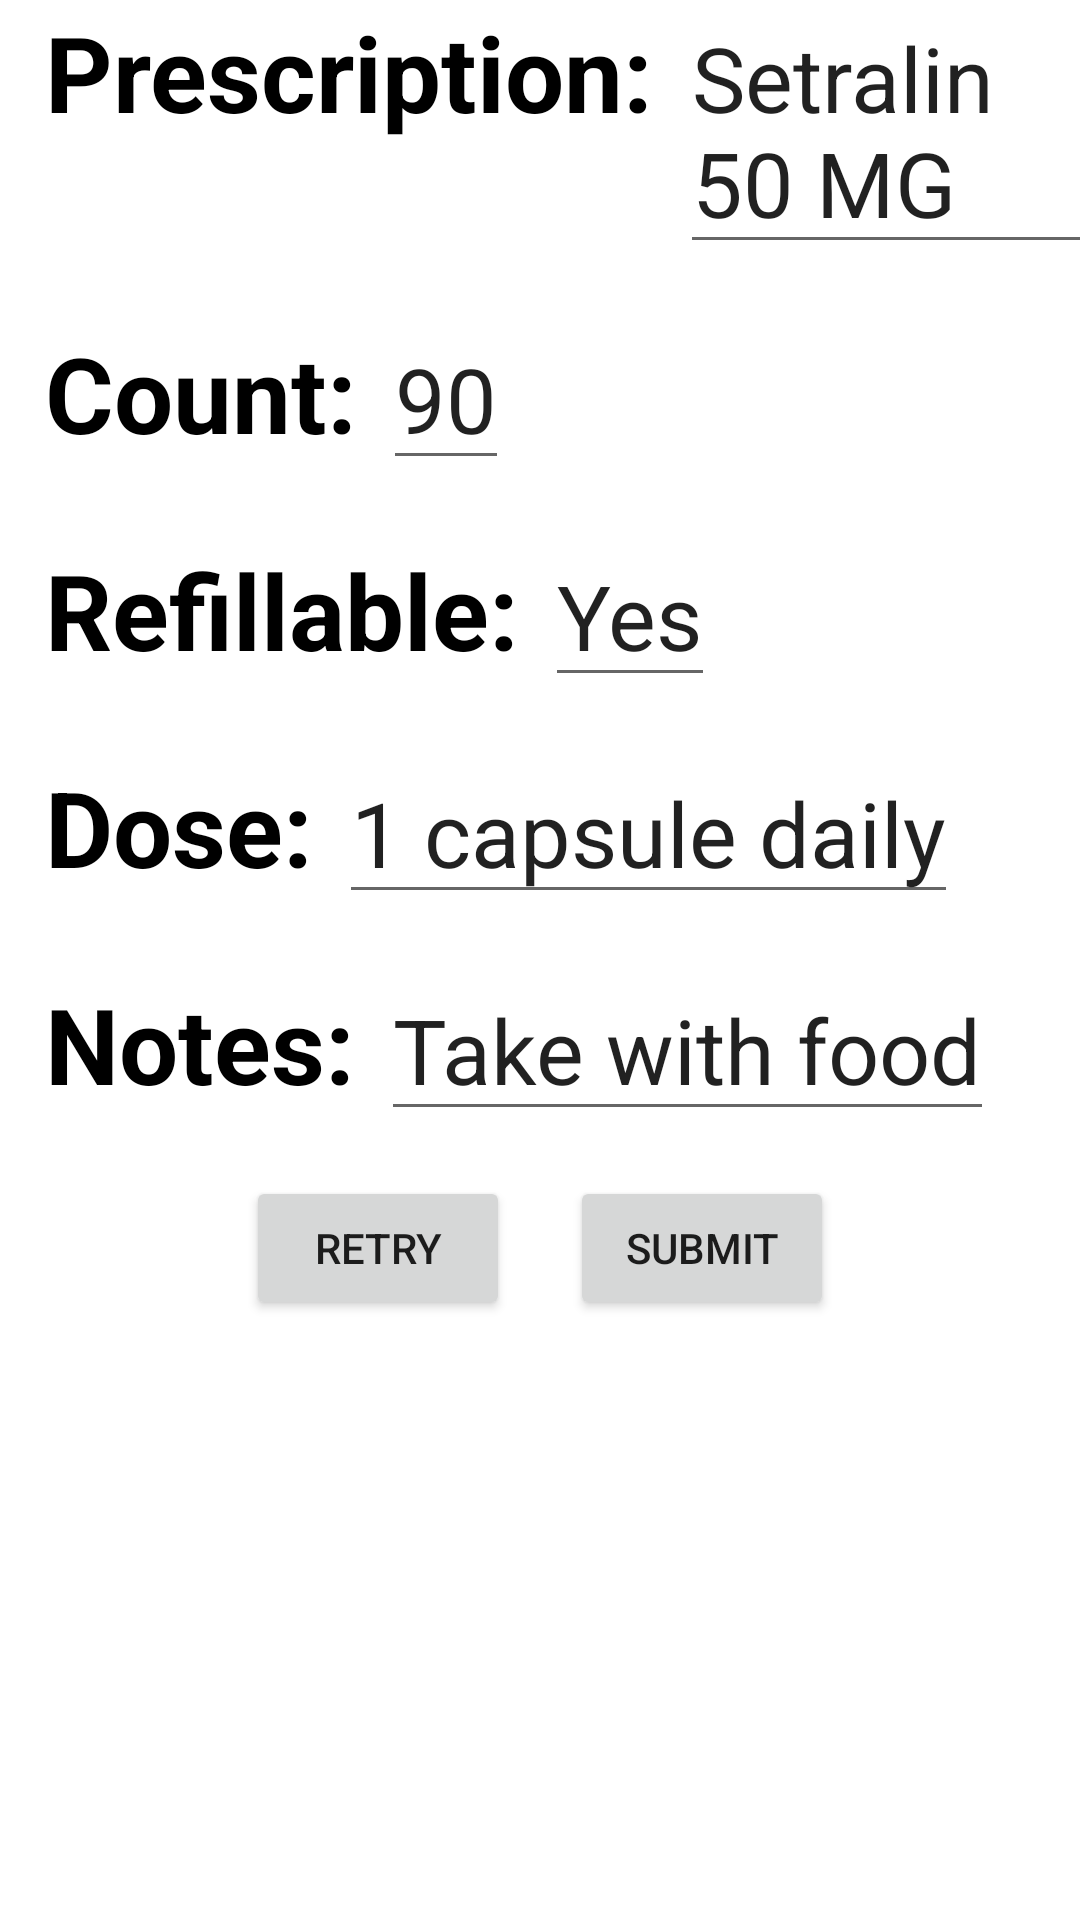

The Android layout XML behind this screen, and the referenced resources:
<!-- AndroidManifest.xml: application theme Theme.ScanImageToText -->
<!-- res/layout/manual_entry.xml -->
<?xml version="1.0" encoding="utf-8"?>
<androidx.constraintlayout.widget.ConstraintLayout xmlns:android="http://schemas.android.com/apk/res/android"
    xmlns:app="http://schemas.android.com/apk/res-auto"
    xmlns:tools="http://schemas.android.com/tools"
    android:layout_width="match_parent"
    android:layout_height="match_parent"
    tools:context=".ManualEntry">

    <LinearLayout
        android:layout_width="wrap_content"
        android:layout_height="wrap_content"
        app:layout_constraintBottom_toTopOf="@+id/countLayout"
        app:layout_constraintStart_toStartOf="parent"
        android:layout_margin="15dp">

        <TextView
            android:layout_width="wrap_content"
            android:layout_height="wrap_content"
            android:text="Prescription: "
            android:textSize="35dp"
            android:textColor="@color/black"
            android:textStyle="bold"/>

        <EditText
            android:layout_width="wrap_content"
            android:layout_height="wrap_content"
            android:text="Setralin 50 MG"
            android:textSize="30dp"/>
    </LinearLayout>

    <LinearLayout
        android:id="@+id/countLayout"
        android:layout_width="wrap_content"
        android:layout_height="wrap_content"
        app:layout_constraintBottom_toTopOf="@+id/refillable"
        app:layout_constraintStart_toStartOf="parent"
        android:layout_margin="15dp">

        <TextView
            android:id="@+id/textView"
            android:layout_width="wrap_content"
            android:layout_height="wrap_content"
            android:text="Count: "
            android:textSize="35dp"
            android:textColor="@color/black"
            android:textStyle="bold"/>

        <EditText
            android:layout_width="wrap_content"
            android:layout_height="wrap_content"
            android:text="90"
            android:textSize="30dp"/>
    </LinearLayout>

    <LinearLayout
        android:id="@+id/refillable"
        android:layout_width="wrap_content"
        android:layout_height="wrap_content"
        app:layout_constraintBottom_toTopOf="@+id/doseInfo"
        app:layout_constraintStart_toStartOf="parent"
        android:layout_margin="15dp">

        <TextView
            android:layout_width="wrap_content"
            android:layout_height="wrap_content"
            android:text="Refillable: "
            android:textSize="35dp"
            android:textColor="@color/black"
            android:textStyle="bold"/>

        <EditText
            android:layout_width="wrap_content"
            android:layout_height="wrap_content"
            android:text="Yes"
            android:textSize="30dp"/>
    </LinearLayout>

    <LinearLayout
        android:id="@+id/doseInfo"
        android:layout_width="wrap_content"
        android:layout_height="wrap_content"
        app:layout_constraintBottom_toTopOf="@+id/notes"
        app:layout_constraintStart_toStartOf="parent"
        android:layout_margin="15dp">

        <TextView
            android:layout_width="wrap_content"
            android:layout_height="wrap_content"
            android:text="Dose: "
            android:textSize="35dp"
            android:textColor="@color/black"
            android:textStyle="bold"/>

        <EditText
            android:layout_width="wrap_content"
            android:layout_height="wrap_content"
            android:text="1 capsule daily"
            android:textSize="30dp"/>
    </LinearLayout>

    <LinearLayout
        android:id="@+id/notes"
        android:layout_width="wrap_content"
        android:layout_height="wrap_content"
        app:layout_constraintBottom_toTopOf="@+id/button_block"
        app:layout_constraintStart_toStartOf="parent"
        android:layout_margin="15dp">

        <TextView
            android:layout_width="wrap_content"
            android:layout_height="wrap_content"
            android:text="Notes: "
            android:textSize="35dp"
            android:textColor="@color/black"
            android:textStyle="bold"/>

        <EditText
            android:layout_width="wrap_content"
            android:layout_height="wrap_content"
            android:text="Take with food"
            android:textSize="30dp"/>
    </LinearLayout>

    <LinearLayout
        android:id="@+id/button_block"
        android:layout_width="wrap_content"
        android:layout_height="wrap_content"
        app:layout_constraintBottom_toBottomOf="parent"
        app:layout_constraintEnd_toEndOf="parent"
        app:layout_constraintStart_toStartOf="parent"
        android:layout_marginBottom="200dp">

        <Button
            android:id="@+id/backToCameraFull"
            android:layout_width="wrap_content"
            android:layout_height="wrap_content"
            android:text="Retry"
            android:layout_marginRight="10dp"/>

        <Button
            android:layout_width="wrap_content"
            android:layout_height="wrap_content"
            android:text="Submit"
            android:layout_marginLeft="10dp"/>
    </LinearLayout>
</androidx.constraintlayout.widget.ConstraintLayout>
<!-- resources referenced by this layout -->
<resources>
  <style name="Theme.ScanImageToText" parent="Theme.MaterialComponents.DayNight.DarkActionBar">
          
          <item name="colorPrimary">@color/purple_500</item>
          <item name="colorPrimaryVariant">@color/purple_700</item>
          <item name="colorOnPrimary">@color/white</item>
          
          <item name="colorSecondary">@color/teal_200</item>
          <item name="colorSecondaryVariant">@color/teal_700</item>
          <item name="colorOnSecondary">@color/black</item>
          
          <item name="android:statusBarColor">?attr/colorPrimaryVariant</item>
          
      </style>
  <!-- not gathered from this repository: default colours our renderer supplied (Android Studio template values) -->
  <color name="purple_500">#FF6200EE</color>
  <color name="purple_700">#FF3700B3</color>
  <color name="teal_200">#FF03DAC5</color>
  <color name="teal_700">#FF018786</color>
  <color name="black">#FF000000</color>
  <color name="white">#FFFFFFFF</color>
</resources>
